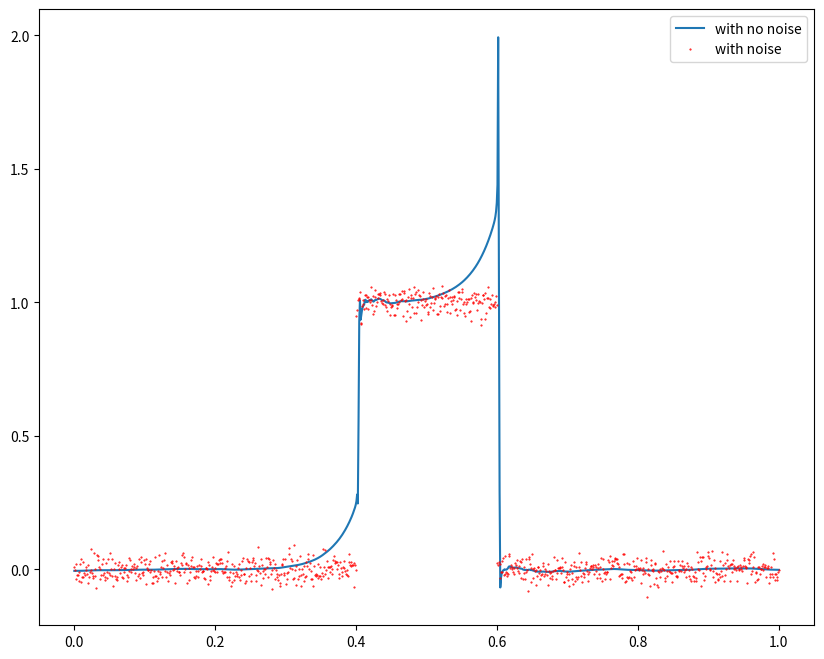

Write the Python code that produced this figure.
from typing import Callable

import numpy as np
from matplotlib import pyplot as plt

Func = Callable[[np.ndarray], np.ndarray]


def kth_diag_indices(a, k):
    rowidx, colidx = np.diag_indices_from(a)
    colidx = colidx.copy()  # rowidx and colidx share the same buffer

    if k > 0:
        colidx += k
    else:
        rowidx -= k
    k = np.abs(k)

    return rowidx[:-k], colidx[:-k]


def vo_smoothing(beta: float) -> Func:
    def inner(x: np.ndarray) -> np.ndarray:
        return 1 / np.sqrt(beta**2 + np.abs(x) ** 2)

    return inner


def my_smoothing(beta: float) -> Func:
    def inner(x: np.ndarray) -> np.ndarray:
        return np.where(np.abs(x) <= beta, np.ones_like(x), beta / np.abs(x))

    return inner


def solve_once(*, x: np.ndarray, c_full: np.ndarray, f_full: np.ndarray, alpha: float = 1.0) -> np.ndarray:
    h = np.diff(x)[0]  # assume that discretization is uniform YOLO
    n = x.shape[0]

    c_plus = c_full[2:]
    c_minus = c_full[:-2]
    c = c_full[1:-1]

    f = f_full
    f[0] = f[-1] = 0

    diagonal = 1 + alpha / (4 * h**2) * (8 * c)
    superdiagonal = -alpha / (4 * h**2) * (4 * c + c_plus - c_minus)
    subdiagonal = -alpha / (4 * h**2) * (4 * c + c_minus - c_plus)

    a = np.zeros((n, n))
    np.fill_diagonal(a, np.hstack([np.array([1]), diagonal, np.array([1])]))
    a[kth_diag_indices(a, 1)] = np.hstack([np.array([-1]), superdiagonal])
    a[kth_diag_indices(a, -1)] = np.hstack([subdiagonal, np.array([-1])])

    return np.linalg.solve(a, f)


def solve(*, x: np.ndarray, func_f: Func, smoothing_f: Func, alpha: float = 1.0, steps: int = 100) -> np.ndarray:
    f_full = func_f(x)
    u = np.copy(f_full)

    for _ in range(steps):
        u_diff = np.diff(u, prepend=u[0])
        c_full = smoothing_f(u_diff)
        u = solve_once(
            x=x,
            c_full=c_full,
            f_full=f_full,
            alpha=alpha,
        )

    return u


def main():
    x = np.linspace(0, 1, 1000, endpoint=True)
    alpha = 0.000001
    beta = 0.001

    randomness = np.random.normal(scale=0.03, size=x.size)
    func_f = lambda _x: np.heaviside(_x - 0.4, 1) - np.heaviside(_x - 0.6, 1) + randomness

    plt.figure(figsize=(10, 8), dpi=300)
    plt.plot(
        x,
        solve(
            x=x,
            smoothing_f=vo_smoothing(beta),
            func_f=func_f,
            alpha=alpha,
        ),
        label="with no noise",
    )
    plt.plot(
        x,
        func_f(x),
        "r.",
        markersize=1,
        label="with noise",
    )
    plt.legend()
    plt.show()


if __name__ == "__main__":
    main()
